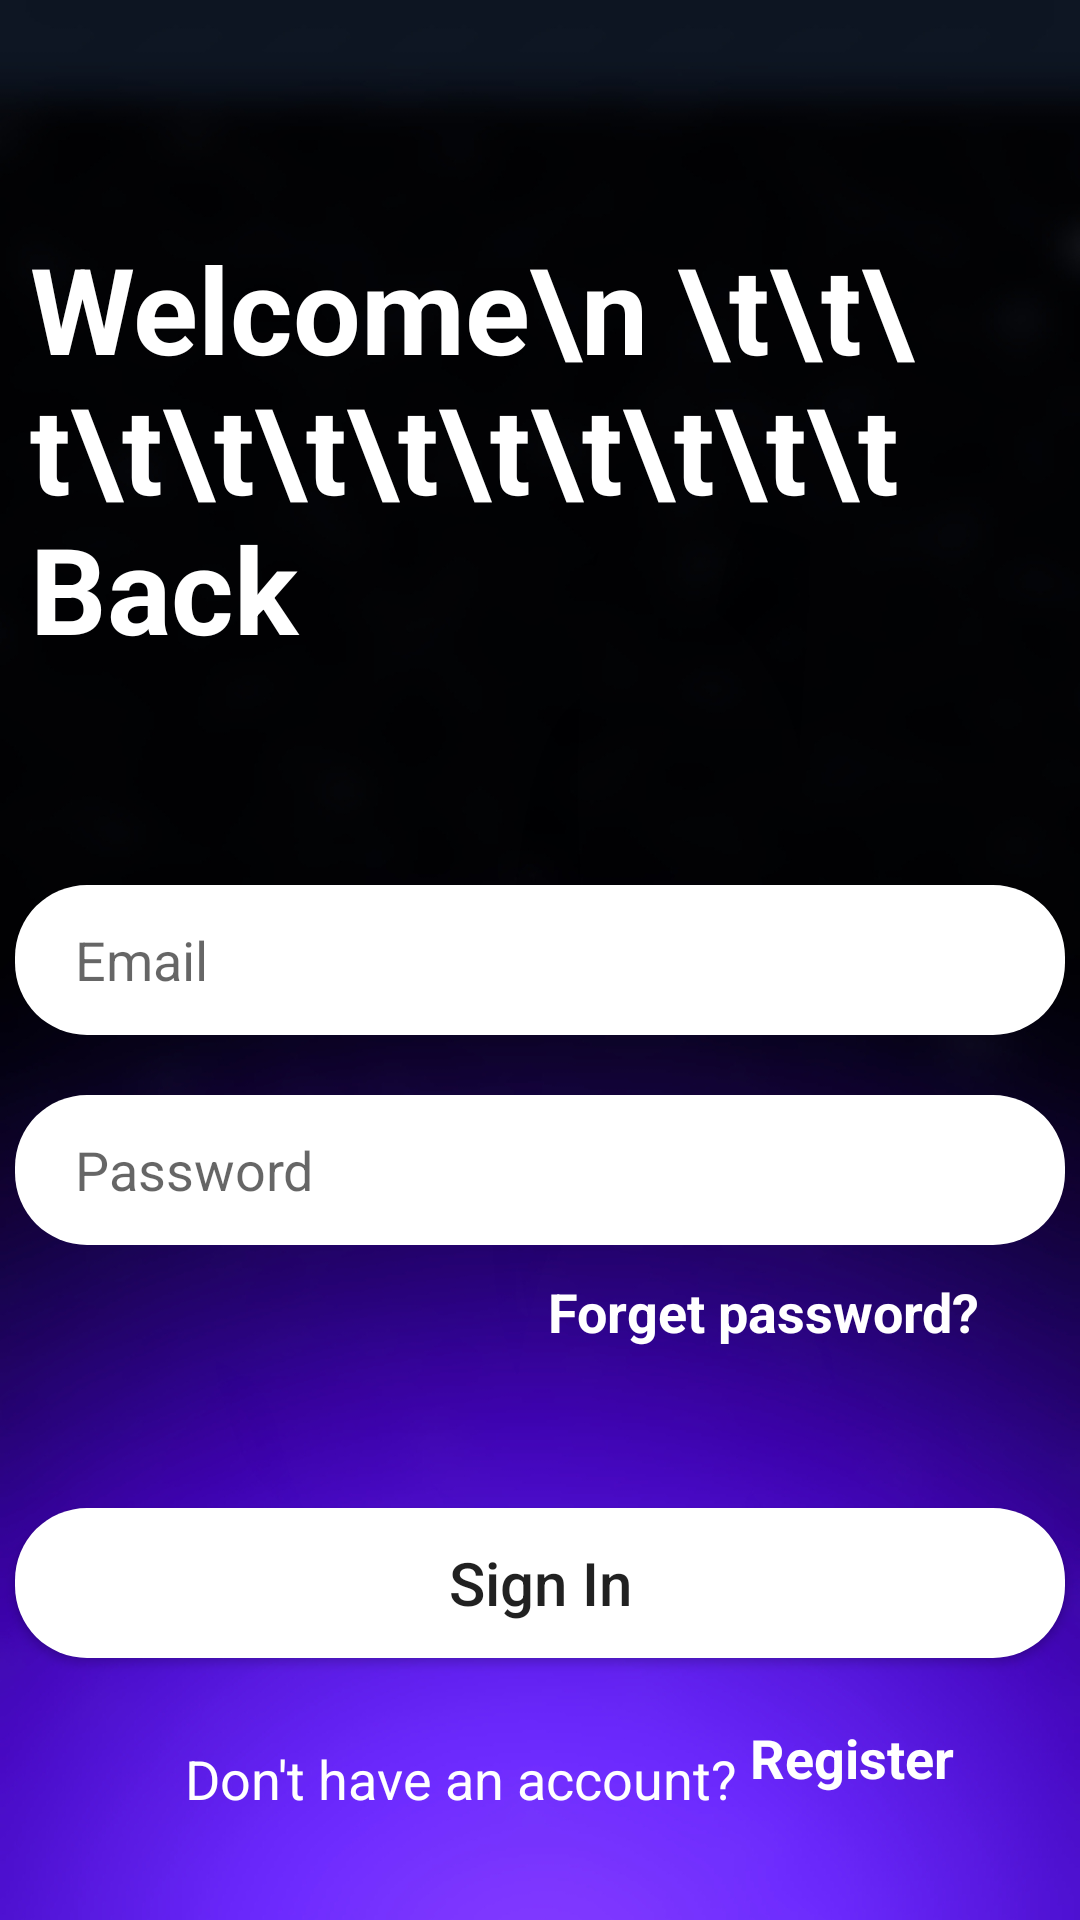

The Android layout XML behind this screen, and the referenced resources:
<!-- AndroidManifest.xml: application theme Theme.Ecommercedemo -->
<!-- res/layout/fragment_login.xml -->
<?xml version="1.0" encoding="utf-8"?>
<androidx.constraintlayout.widget.ConstraintLayout xmlns:android="http://schemas.android.com/apk/res/android"
    xmlns:app="http://schemas.android.com/apk/res-auto"
    xmlns:tools="http://schemas.android.com/tools"
    android:layout_width="match_parent"
    android:layout_height="match_parent"
    android:background="@drawable/login_background5"
    tools:context=".fragments.LoginFragment">

    <TextView
        android:paddingLeft="10dp"
        android:layout_width="match_parent"
        android:layout_height="wrap_content"
        android:layout_marginTop="76dp"
        android:text="Welcome\n \t\t\t\t\t\t\t\t\t\t\t\t Back"
        android:textColor="@color/white"
        android:textSize="40sp"
        android:textStyle="bold"
        app:layout_constraintEnd_toEndOf="parent"
        app:layout_constraintHorizontal_bias="0.0"
        app:layout_constraintStart_toStartOf="parent"
        app:layout_constraintTop_toTopOf="parent" />

    <EditText
        android:id="@+id/login_email"
        android:layout_width="350dp"
        android:layout_height="50dp"
        android:background="@drawable/rounded_corners"
        android:backgroundTint="@color/white"
        android:hint="Email"
        android:inputType="textEmailAddress"
        android:paddingLeft="20dp"
        app:layout_constraintBottom_toBottomOf="parent"
        app:layout_constraintEnd_toEndOf="parent"
        app:layout_constraintStart_toStartOf="parent"
        app:layout_constraintTop_toTopOf="parent" />

    <EditText
        android:id="@+id/login_pass"
        android:layout_width="350dp"
        android:layout_height="50dp"
        android:background="@drawable/rounded_corners"
        android:backgroundTint="@color/white"
        android:hint="Password"
        android:inputType="textPassword"
        android:paddingLeft="20dp"
        app:layout_constraintBottom_toBottomOf="parent"
        app:layout_constraintEnd_toEndOf="parent"
        app:layout_constraintHorizontal_bias="0.508"
        app:layout_constraintStart_toStartOf="parent"
        app:layout_constraintTop_toBottomOf="@+id/login_email"
        app:layout_constraintVertical_bias="0.082" />

    <androidx.appcompat.widget.AppCompatButton
        android:id="@+id/signInButton"
        android:layout_width="350dp"
        android:layout_height="50dp"
        android:background="@drawable/rounded_corners"
        android:backgroundTint="@color/white"
        android:text="Sign In"
        android:textAllCaps="false"
        android:textSize="20sp"
        app:layout_constraintBottom_toBottomOf="parent"
        app:layout_constraintEnd_toEndOf="parent"
        app:layout_constraintStart_toStartOf="parent"
        app:layout_constraintTop_toBottomOf="@+id/login_pass"
        app:layout_constraintVertical_bias="0.5" />

    <TextView
        android:id="@+id/textView3"
        android:layout_width="wrap_content"
        android:layout_height="wrap_content"
        android:layout_marginTop="28dp"
        android:text="Don't have an account? "
        android:textColor="@color/white"
        android:textSize="18sp"
        app:layout_constraintBottom_toBottomOf="parent"
        app:layout_constraintEnd_toEndOf="parent"
        app:layout_constraintHorizontal_bias="0.36"
        app:layout_constraintStart_toStartOf="parent"
        app:layout_constraintTop_toBottomOf="@+id/signInButton"
        app:layout_constraintVertical_bias="0.0" />

    <TextView
        android:id="@+id/login_to_register_txt"
        android:layout_width="wrap_content"
        android:layout_height="wrap_content"
        android:text="Register"
        android:textColor="@color/white"
        android:textSize="18sp"
        android:textStyle="bold"
        app:layout_constraintBottom_toBottomOf="parent"
        app:layout_constraintEnd_toEndOf="parent"
        app:layout_constraintHorizontal_bias="0.0"
        app:layout_constraintStart_toEndOf="@+id/textView3"
        app:layout_constraintTop_toBottomOf="@+id/signInButton"
        app:layout_constraintVertical_bias="0.333" />

    <TextView
        android:id="@+id/forget_pass_txt"
        android:layout_width="wrap_content"
        android:layout_height="wrap_content"
        android:layout_marginTop="8dp"
        android:text="@string/forget_password"
        android:textColor="@color/white"
        android:textSize="18sp"
        android:textStyle="bold"
        app:layout_constraintBottom_toTopOf="@+id/signInButton"
        app:layout_constraintEnd_toEndOf="parent"
        app:layout_constraintHorizontal_bias="0.846"
        app:layout_constraintStart_toStartOf="parent"
        app:layout_constraintTop_toBottomOf="@+id/login_pass"
        app:layout_constraintVertical_bias="0.038" />


</androidx.constraintlayout.widget.ConstraintLayout>
<!-- resources referenced by this layout -->
<resources>
  <color name="white">#FFFFFFFF</color>
  <!-- drawable login_background5: jpg bitmap (drawable, 148480 bytes) -->
  <!-- drawable rounded_corners (drawable) -->
  <?xml version="1.0" encoding="utf-8"?>
  <shape xmlns:android="http://schemas.android.com/apk/res/android">
      <corners android:radius="24dp" />
      <solid android:color="#000000"/>
  
  </shape>
  <string name="forget_password">Forget password?</string>
  <style name="Theme.Ecommercedemo" parent="Theme.MaterialComponents.DayNight.DarkActionBar">
          
          <item name="colorPrimary">@color/purple_500</item>
          <item name="colorPrimaryVariant">@color/purple_700</item>
          <item name="colorOnPrimary">@color/white</item>
          
          <item name="colorSecondary">@color/teal_200</item>
          <item name="colorSecondaryVariant">@color/teal_700</item>
          <item name="colorOnSecondary">@color/black</item>
          
          <item name="android:statusBarColor" tools:targetApi="l">?attr/colorPrimaryVariant</item>
          
      </style>
  <color name="purple_500">#FF6200EE</color>
  <color name="purple_700">#FF3700B3</color>
  <color name="teal_200">#FF03DAC5</color>
  <color name="teal_700">#FF018786</color>
  <color name="black">#FF000000</color>
</resources>
